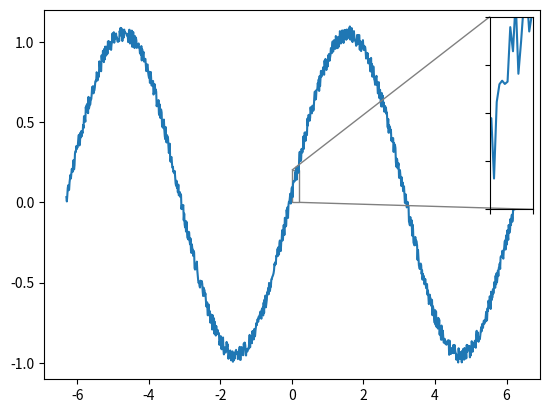

The script that saved this image:
import matplotlib.pyplot as plt

from mpl_toolkits.axes_grid1.inset_locator import zoomed_inset_axes
from mpl_toolkits.axes_grid1.inset_locator import mark_inset

import numpy as np


fig, ax = plt.subplots()

n = 1000
x = np.linspace(-6.3, 6.3, n)
y = np.sin(x) +  0.1*np.random.rand(n)
  
ax.plot(x, y)

axins = zoomed_inset_axes(ax, 6, loc=1) # zoom = 6
axins.plot(x, y)
axins.set_xlim(0, 0.2) # Limit the region for zoom
axins.set_ylim(0, 0.2)

plt.xticks(visible=False)  # Not present ticks
plt.yticks(visible=False)
#
## draw a bbox of the region of the inset axes in the parent axes and
## connecting lines between the bbox and the inset axes area
mark_inset(ax, axins, loc1=2, loc2=4, fc="none", ec="0.5")

plt.draw()
plt.show()